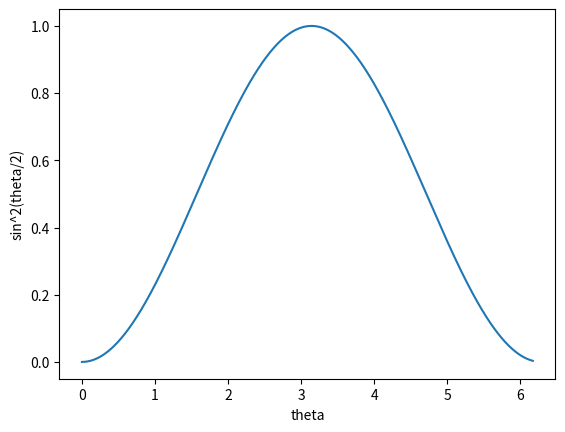

Reproduce this figure in Python.
import math as m
import numpy as np
import matplotlib.pyplot as plt

X = []
Y = []
for x in np.arange(0, 6.18, 0.01):
    y = m.sin(x / 2)**2
    X.append(x)
    Y.append(y)
plt.plot(X, Y)

plt.xlabel('theta')
plt.ylabel('sin^2(theta/2)')
plt.show()
